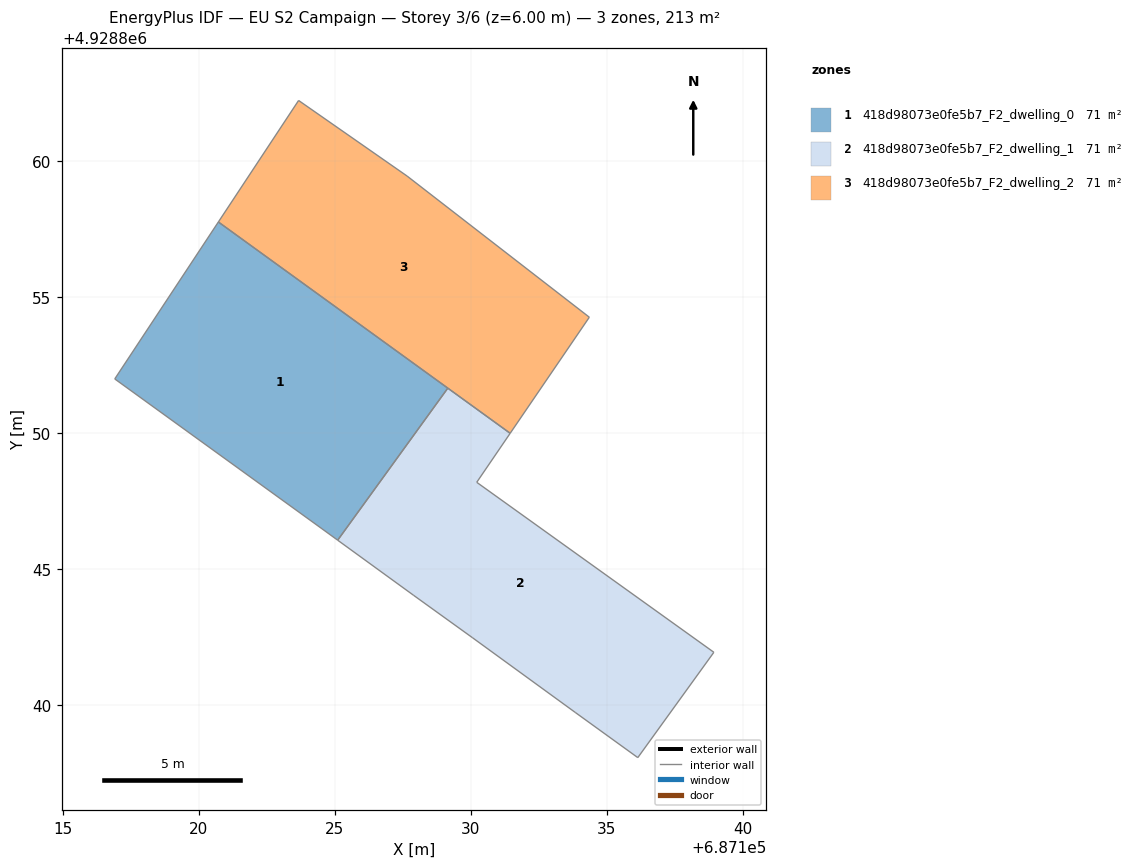
=== STOREY PLAN SPEC (per zone: floor XY polygon, exterior-wall plan segments, windows/doors) ===
zone 1: 418d98073e0fe5b7_F2_dwelling_0  (70.9 m²)
  floor: (687129.16, 4928851.64) (687125.11, 4928846.05) (687124.53, 4928846.47) (687116.92, 4928851.98) (687120.72, 4928857.75)
  interior walls: 5
zone 2: 418d98073e0fe5b7_F2_dwelling_1  (70.9 m²)
  floor: (687131.45, 4928849.98) (687130.22, 4928848.18) (687138.94, 4928841.93) (687136.15, 4928838.06) (687133.84, 4928839.72) (687130.07, 4928842.46) (687127.90, 4928844.03) (687125.11, 4928846.05) (687129.16, 4928851.64)
  interior walls: 9
zone 3: 418d98073e0fe5b7_F2_dwelling_2  (70.9 m²)
  floor: (687127.67, 4928859.44) (687134.36, 4928854.25) (687131.45, 4928849.98) (687120.72, 4928857.75) (687123.67, 4928862.22)
  interior walls: 5

=== DERIVED (storey summary) ===
Building: EU S2 Campaign
Storey: 3 of 6  (floor level z = 6.00 m)
Storey gross floor area: 212.7 m²
Zones on this storey: 3
  - 418d98073e0fe5b7_F2_dwelling_0: floor 70.9 m²
  - 418d98073e0fe5b7_F2_dwelling_1: floor 70.9 m²
  - 418d98073e0fe5b7_F2_dwelling_2: floor 70.9 m²
Zone adjacency (shared interzone walls):
  - 418d98073e0fe5b7_F2_dwelling_0 ↔ 418d98073e0fe5b7_F2_dwelling_1